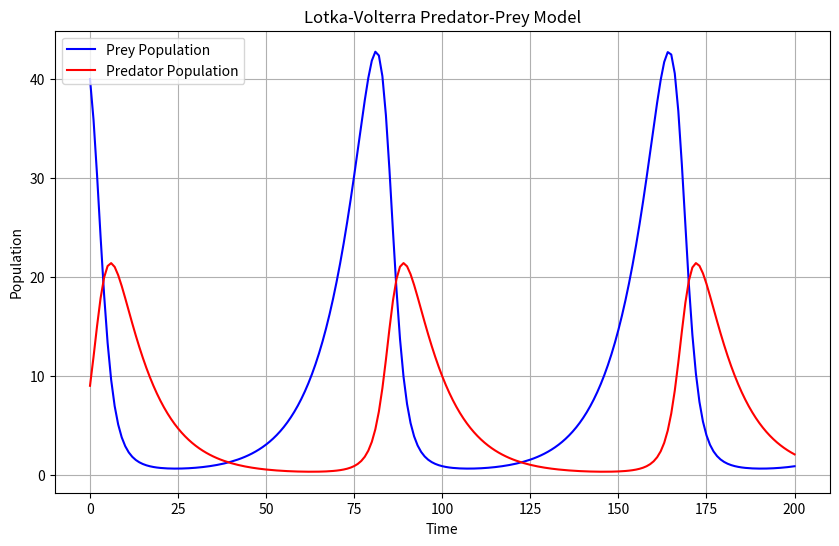

Write Python code to recreate this figure.
# Import necessary libraries
import numpy as np
from scipy.integrate import odeint
import matplotlib.pyplot as plt

# Define the Lotka-Volterra model
def lotka_volterra(state, t, params):
    x, y = state  # Prey and predator populations
    alpha, beta, delta, gamma = params  # Parameters
    dx = alpha * x - beta * x * y
    dy = delta * x * y - gamma * y
    return [dx, dy]

# Initial conditions
state = [40, 9]  # Prey and predator populations

# Parameters
params = [0.1, 0.02, 0.01, 0.1]

# Time sequence
t = np.linspace(0, 200, 201)

# Solve the ODE
solution = odeint(lotka_volterra, state, t, args=(params,))

# Extract prey and predator populations
prey, predators = solution.T

# Plot the results
plt.figure(figsize=(10, 6))
plt.plot(t, prey, label='Prey Population', color='blue')
plt.plot(t, predators, label='Predator Population', color='red')
plt.title('Lotka-Volterra Predator-Prey Model')
plt.xlabel('Time')
plt.ylabel('Population')
plt.legend()
plt.grid()
plt.show()